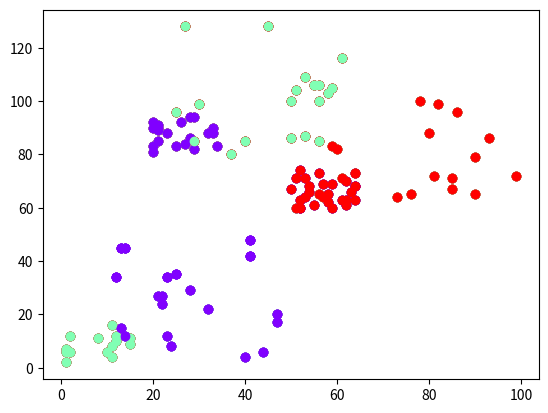

This figure's Python source:
#!/usr/bin/env python
# coding: utf-8

# ### K-means

# 1. 
# Write a clustering problem generator. For k=3, generate easy and hard problems and plot them; the easy problem might look like figure 3.13 from Daumé.

# In[38]:


import numpy as np
from random import choice
import matplotlib.pyplot as plt
from math import dist
from statistics import mean


# In[57]:


def scatter_clusters(
    centers: list,
    spread: list,
    n_points: int
) -> dict:
    
    points = []
    clusters = {center: [] for center in centers}
    
    for point in range(n_points):
        point_center = choice(centers)
        point_dist_x = choice(spread)
        point_dist_y = choice(spread)
        x = point_center[0] + point_dist_x
        y = point_center[1] + point_dist_y
        point_coord = (x, y)
        points.append(point_coord)
        clusters[point_center].append(point_coord)
    
    points_clusters = {'points': points, 'clusters': clusters}
        
    return points_clusters


# In[58]:


def plot_scattering(scattering):
    for x, y in scattering:
        plt.scatter(x, y, c='black')
    plt.show()


# In[64]:


centers = [(1, 2), (20, 80), (50, 60)]
n_points = 60


# In[65]:


easy_problem = scatter_clusters(centers, list(range(15)), n_points)


# In[66]:


hard_problem = scatter_clusters(centers, list(range(50)), n_points)


# In[69]:


plot_scattering(easy_problem['points'])
plt.show()


# In[71]:


plot_scattering(hard_problem['points'])
plt.show()


# 2. Implement K-means clustering as shown in Daumé. Replot your problems at 5 stages (random initialisation, 25%, 50%, 75%, 100% of iterations), using colours to assign points to clusters. The easy problem plots might look like the coloured plots in figure 3.14 from Daumé.

# In[73]:


def kmeans_cluster_assignment(
    k: int,
    points: list,
    centers_guess: list = None,
    max_iterations: int = None,
    tolerance: float = None
) -> dict:

#     randomly initialize center for kth cluster

    max_x = max([point[0] for point in points])
    max_y = max([point[1] for point in points])

    if centers_guess:
        assignment_guess = {center: [] for center in centers_guess}
    else:
        assignment_guess = {}
        for cluster in range(k):
            random_center = (choice(range(max_x)), choice(range(max_y)))
            assignment_guess[random_center] = []

    n_iteration = 0

    while True:

        n_iteration += 1

#     assign points to cluster k

        for point in points:
            point_to_center_dists = [(center, dist(center, point))
                                     for center in assignment_guess]
            point_center = min(point_to_center_dists, key=lambda x: x[1])[0]
            assignment_guess[point_center].append(point)

#     re-estimate center of cluster k

        centers_guess = []

        for center, center_points in assignment_guess.items():
            if center_points:
                x = mean([point[0] for point in center_points])
                y = mean([point[1] for point in center_points])
                centers_guess.append((x, y))
            else:
                centers_guess.append(
                    (choice(range(max_x)), choice(range(max_y))))

        if max_iterations:
            if n_iteration == max_iterations:
                break
        if tolerance:
            center_dists = [dist(cur_center, ex_center) for cur_center in centers_guess
                            for ex_center in assignment_guess]
            if all(dist <= tolerance for dist in sorted(center_dists)[:k]):
                break
            else:
                assignment_guess = {center: [] for center in centers_guess}
        elif set(centers_guess) == set(assignment_guess):
            break
        else:
            assignment_guess = {center: [] for center in centers_guess}

#     return cluster assignments

    assignment = {center: [] for center in centers_guess}
    for point in points:
        point_to_center_dists = [(center, dist(center, point))
                                 for center in centers_guess]
        point_center = min(point_to_center_dists, key=lambda x: x[1])[0]
        assignment[point_center].append(point)
    
    return assignment


# In[74]:


def plot_scattering_with_color(assignment):
    colors = plt.cm.rainbow(np.linspace(0, 1, len(assignment)))
    for cluster, color in zip(assignment, colors):
        for x, y in assignment[cluster]:
            plt.scatter(x, y, c=color.reshape(1,-1))
    plt.show()


# In[90]:


k = 3


# In[91]:


# random initialisation

easy_problem_solution = kmeans_cluster_assignment(k, easy_problem['points']) 

hard_problem_solution = kmeans_cluster_assignment(k, hard_problem['points'])

plot_scattering_with_color(easy_problem_solution)
plt.show()

plot_scattering_with_color(hard_problem_solution)
plt.show()


# In[92]:


# 25%

max_iter = 25

easy_problem_solution = kmeans_cluster_assignment(k, easy_problem['points'], max_iterations=max_iter) 

hard_problem_solution = kmeans_cluster_assignment(k, hard_problem['points'], max_iterations=max_iter)

plot_scattering_with_color(easy_problem_solution)
plt.show()

plot_scattering_with_color(hard_problem_solution)
plt.show()


# In[93]:


# 50%

max_iter = 50

easy_problem_solution = kmeans_cluster_assignment(k, easy_problem['points'], max_iterations=max_iter) 

hard_problem_solution = kmeans_cluster_assignment(k, hard_problem['points'], max_iterations=max_iter)

plot_scattering_with_color(easy_problem_solution)
plt.show()

plot_scattering_with_color(hard_problem_solution)
plt.show()


# In[94]:


# 75%

max_iter = 75

easy_problem_solution = kmeans_cluster_assignment(k, easy_problem['points'], max_iterations=max_iter) 

hard_problem_solution = kmeans_cluster_assignment(k, hard_problem['points'], max_iterations=max_iter)

plot_scattering_with_color(easy_problem_solution)
plt.show()

plot_scattering_with_color(hard_problem_solution)
plt.show()


# In[95]:


# 100%

max_iter = 100

easy_problem_solution = kmeans_cluster_assignment(k, easy_problem['points'], max_iterations=max_iter) 

hard_problem_solution = kmeans_cluster_assignment(k, hard_problem['points'], max_iterations=max_iter)

plot_scattering_with_color(easy_problem_solution)
plt.show()

plot_scattering_with_color(hard_problem_solution)
plt.show()


# In[96]:


# to be continued